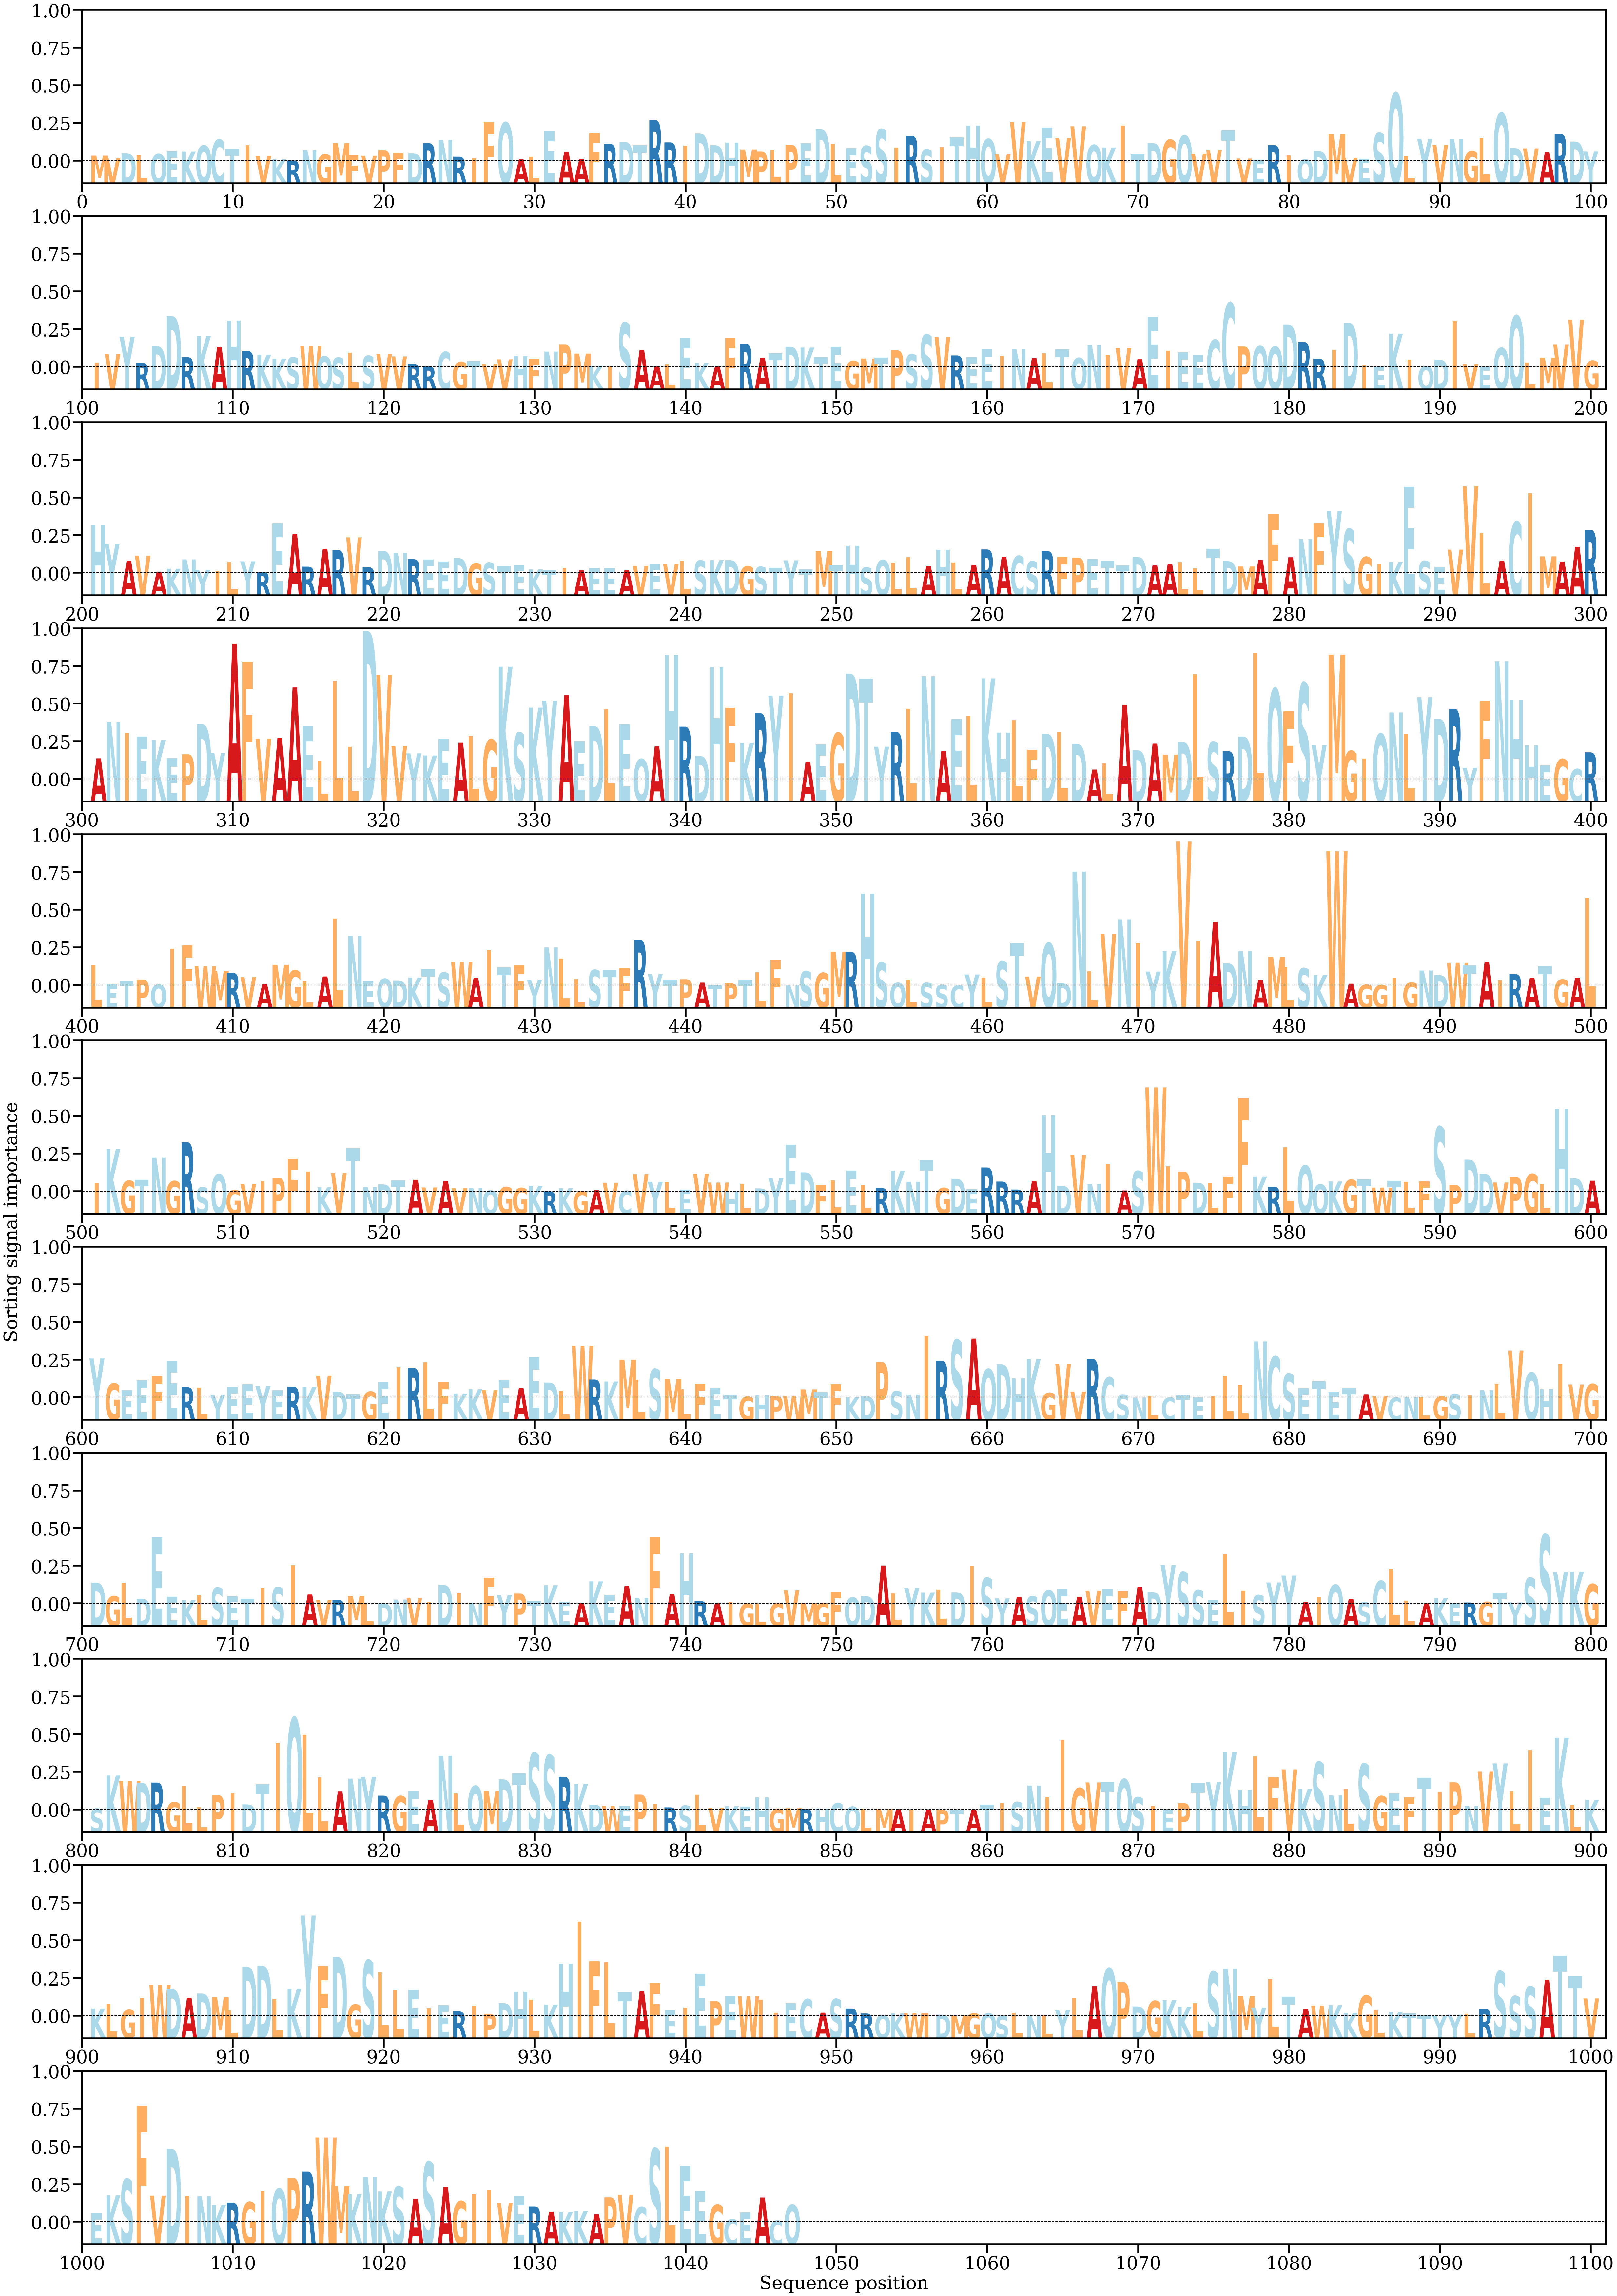

Source data for this figure (header and first rows):
AA, Alpha
M, [0.00023151]
V, [0.00012457]
D, [0.00032425]
L, [0.00025476]
Q, [0.00029593]
E, [0.00040522]
K, [0.0003994]
Q, [0.00066285]
C, [0.00091696]
T, [0.0005035]
I, [0.00067835]
V, [0.00021826]
K, [7.052992e-05]
R, [2.245186e-05]
N, [0.00045924]
G, [0.0002811]
M, [0.00076739]
F, [0.00026054]
V, [0.00022609]
P, [0.00045601]
F, [0.00033576]
D, [0.00032308]
R, [0.00076531]
N, [0.00090681]
R, [0.00018671]
I, [0.00010632]
F, [0.00166063]
Q, [0.00164781]
A, [7.043977e-05]
L, [0.00018251]
E, [0.00127903]
A, [0.0003855]
A, [8.5571126e-05]
F, [0.00119088]
R, [0.00073492]
D, [0.00082458]
T, [0.0006731]
R, [0.0017608]
R, [0.00079857]
I, [0.00066211]
D, [0.00118079]
D, [0.00067697]
H, [0.0007899]
M, [0.00048229]
P, [0.00040276]
L, [0.00046854]
P, [0.00068938]
E, [0.00076548]
D, [0.00136333]
L, [0.00073606]
E, [0.00053457]
S, [0.00064523]
S, [0.0013593]
I, [0.00058144]
R, [0.00108373]
S, [0.00047787]
I, [0.00059535]
T, [0.00101891]
H, [0.00152327]
Q, [0.00094076]
... 987 more rows
